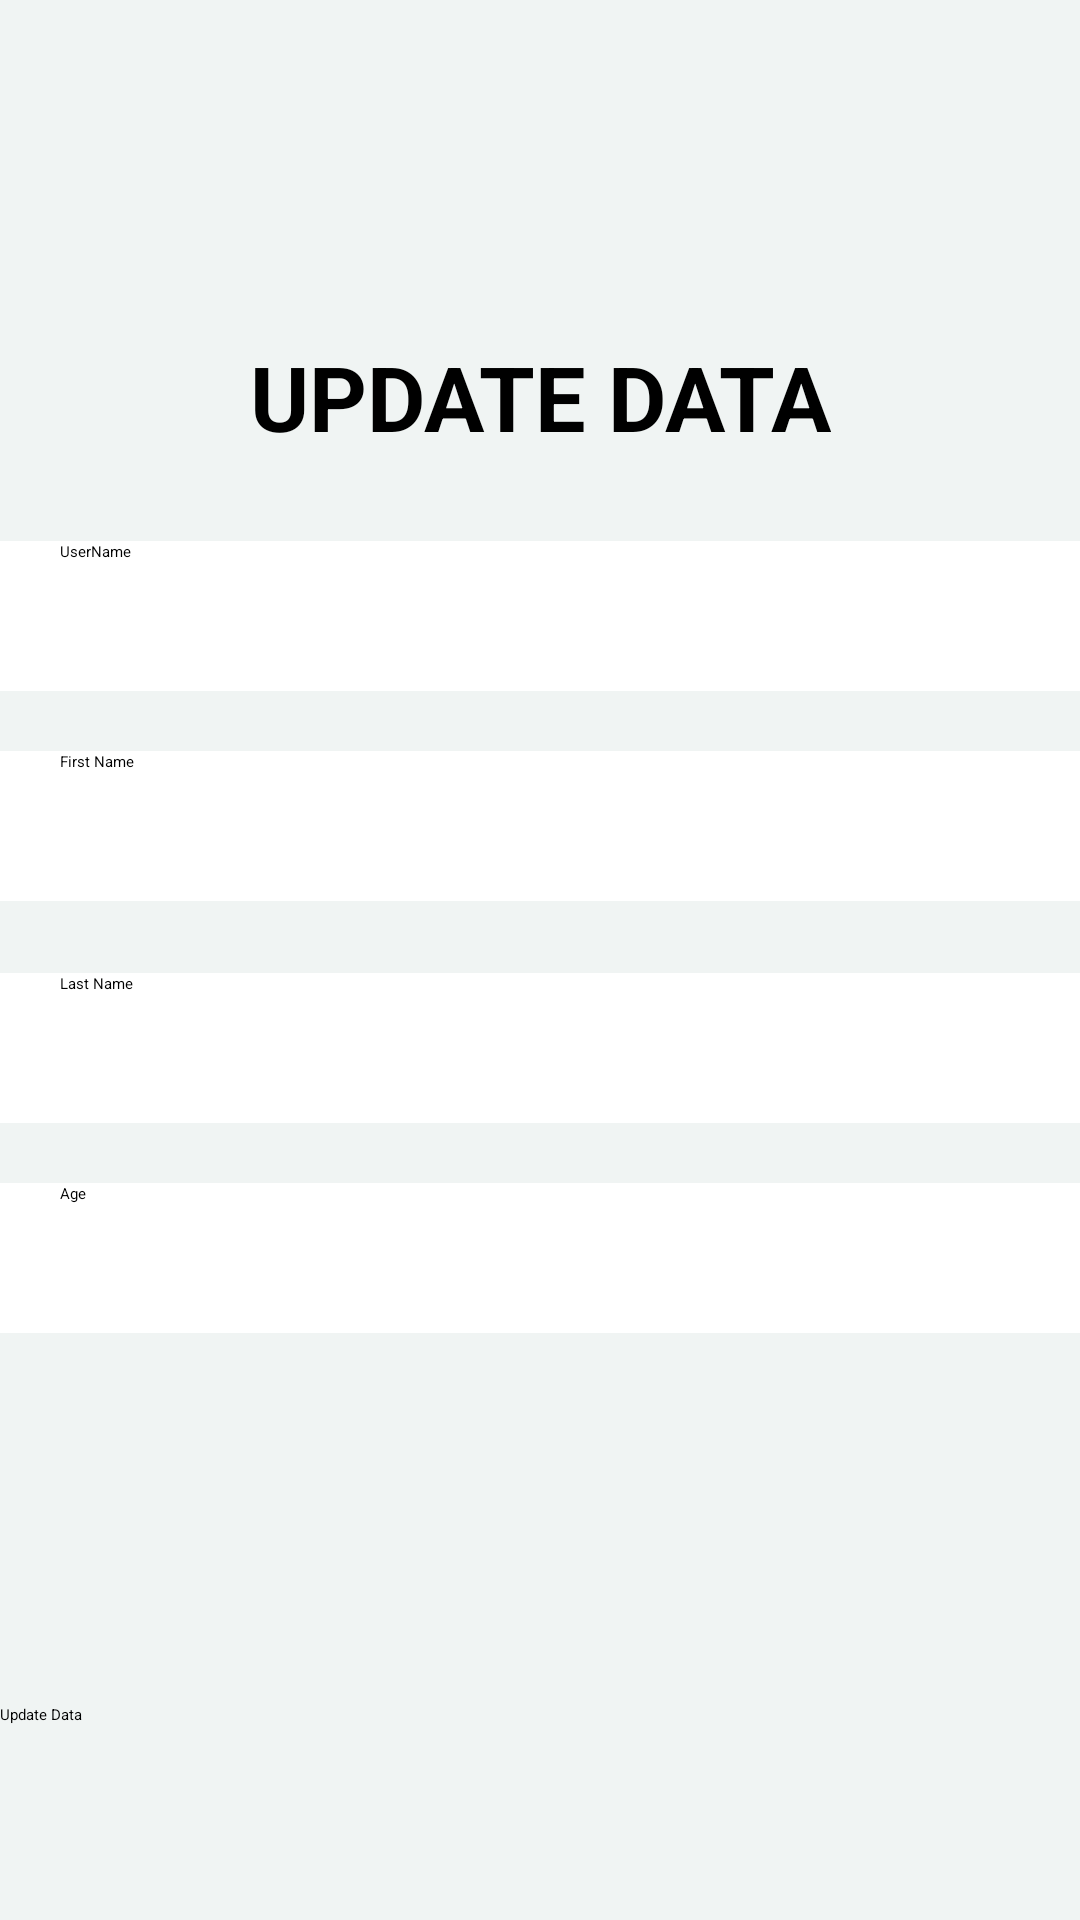

Here is an Android app screen rendered from its layout file. Give the layout XML and the strings, colors and styles it references.
<!-- AndroidManifest.xml: application theme Theme.RealtimedatabaseKotlin -->
<!-- res/layout/activity_update_data.xml -->
<?xml version="1.0" encoding="utf-8"?>
<ScrollView xmlns:android="http://schemas.android.com/apk/res/android"
    xmlns:app="http://schemas.android.com/apk/res-auto"
    xmlns:tools="http://schemas.android.com/tools"
    android:layout_width="match_parent"
    android:layout_height="match_parent"
    android:background="@color/background"
    tools:context=".UpdateData">

    <androidx.constraintlayout.widget.ConstraintLayout
        android:layout_width="match_parent"
        android:layout_height="match_parent">

        <ImageView
            android:id="@+id/imageView"
            android:layout_width="wrap_content"
            android:layout_height="wrap_content"
            android:src="@drawable/shape"
            app:layout_constraintStart_toStartOf="parent"
            app:layout_constraintTop_toTopOf="parent" />


        <TextView
            android:id="@+id/textView2"
            android:layout_width="wrap_content"
            android:layout_height="wrap_content"
            android:layout_marginTop="112dp"
            android:text="UPDATE DATA"
            android:textColor="@color/black"
            android:textSize="30sp"
            android:textStyle="bold"
            app:layout_constraintEnd_toEndOf="parent"
            app:layout_constraintStart_toStartOf="parent"
            app:layout_constraintTop_toTopOf="parent" />

        <EditText
            android:id="@+id/firstName"
            android:layout_width="360dp"
            android:layout_height="50dp"
            android:layout_marginTop="20dp"
            android:background="@drawable/input"
            android:hint="First Name"
            android:paddingLeft="20dp"
            app:layout_constraintEnd_toEndOf="parent"
            app:layout_constraintHorizontal_bias="0.509"
            app:layout_constraintStart_toStartOf="parent"
            app:layout_constraintTop_toBottomOf="@+id/userName" />

        <EditText
            android:id="@+id/lastname"
            android:layout_width="360dp"
            android:layout_height="50dp"
            android:layout_marginTop="24dp"
            android:background="@drawable/input"
            android:hint="Last Name"
            android:paddingLeft="20dp"
            app:layout_constraintEnd_toEndOf="parent"
            app:layout_constraintHorizontal_bias="0.509"
            app:layout_constraintStart_toStartOf="parent"
            app:layout_constraintTop_toBottomOf="@+id/firstName" />

        <EditText
            android:id="@+id/age"
            android:layout_width="360dp"
            android:layout_height="50dp"
            android:layout_marginTop="20dp"
            android:background="@drawable/input"
            android:hint="Age"
            android:paddingLeft="20dp"
            app:layout_constraintEnd_toEndOf="parent"
            app:layout_constraintHorizontal_bias="0.509"
            app:layout_constraintStart_toStartOf="parent"
            app:layout_constraintTop_toBottomOf="@id/lastname" />

        <EditText
            android:id="@+id/userName"
            android:layout_width="360dp"
            android:layout_height="50dp"
            android:layout_marginTop="28dp"
            android:background="@drawable/input"
            android:hint="UserName"
            android:paddingLeft="20dp"
            android:focusable="false"
            android:clickable="false"
            app:layout_constraintEnd_toEndOf="parent"
            app:layout_constraintHorizontal_bias="0.509"
            app:layout_constraintStart_toStartOf="parent"
            app:layout_constraintTop_toBottomOf="@+id/textView2" />



        <Button
            android:id="@+id/updateBtn"
            android:layout_width="360dp"
            android:layout_height="60dp"
            android:layout_gravity="center_horizontal"
            android:layout_marginTop="568dp"
            android:backgroundTint="@color/teal_200"
            android:text="Update Data"
            app:layout_constraintEnd_toEndOf="parent"
            app:layout_constraintHorizontal_bias="0.49"
            app:layout_constraintStart_toStartOf="parent"
            app:layout_constraintTop_toTopOf="parent" />

        <Button
            android:id="@+id/backToSearchUser"
            android:layout_width="360dp"
            android:layout_height="60dp"
            android:layout_marginTop="16dp"
            android:backgroundTint="@color/purple_200"
            android:text="Back to Search User"
            app:layout_constraintEnd_toEndOf="parent"
            app:layout_constraintHorizontal_bias="0.49"
            app:layout_constraintStart_toStartOf="parent"
            app:layout_constraintTop_toBottomOf="@+id/updateBtn" />


    </androidx.constraintlayout.widget.ConstraintLayout>



</ScrollView>
<!-- resources referenced by this layout -->
<resources>
  <color name="background">#F0F4F3</color>
      //onboarding colors
  <color name="black">#FF000000</color>
  <color name="purple_200">#FFBB86FC</color>
  <color name="teal_200">#FF03DAC5</color>
  <!-- drawable input (drawable) -->
  <vector
      xmlns:android="http://schemas.android.com/apk/res/android"
      xmlns:aapt="http://schemas.android.com/aapt"
      android:width="360dp"
      android:height="50dp"
      android:viewportWidth="360"
      android:viewportHeight="50"
      >
  
      <group>
  
          <clip-path
              android:pathData="M0 0H360V50H0Z"
              />
  
          <path
              android:pathData="M0 0V50H360V0"
              android:fillColor="#FFFFFF"
              />
  
      </group>
  
  </vector>
  <style name="Theme.RealtimedatabaseKotlin" parent="Theme.AppCompat.NoActionBar">
          
          <item name="colorPrimary">@color/purple_200</item>
          <item name="colorPrimaryVariant">@color/purple_700</item>
          <item name="colorOnPrimary">@color/black</item>
          
          <item name="colorSecondary">@color/teal_200</item>
          <item name="colorSecondaryVariant">@color/teal_200</item>
          <item name="colorOnSecondary">@color/black</item>
          
          <item name="android:statusBarColor" tools:targetApi="l">?attr/colorPrimaryVariant</item>
          
      </style>
  <color name="purple_700">#FF3700B3</color>
</resources>
